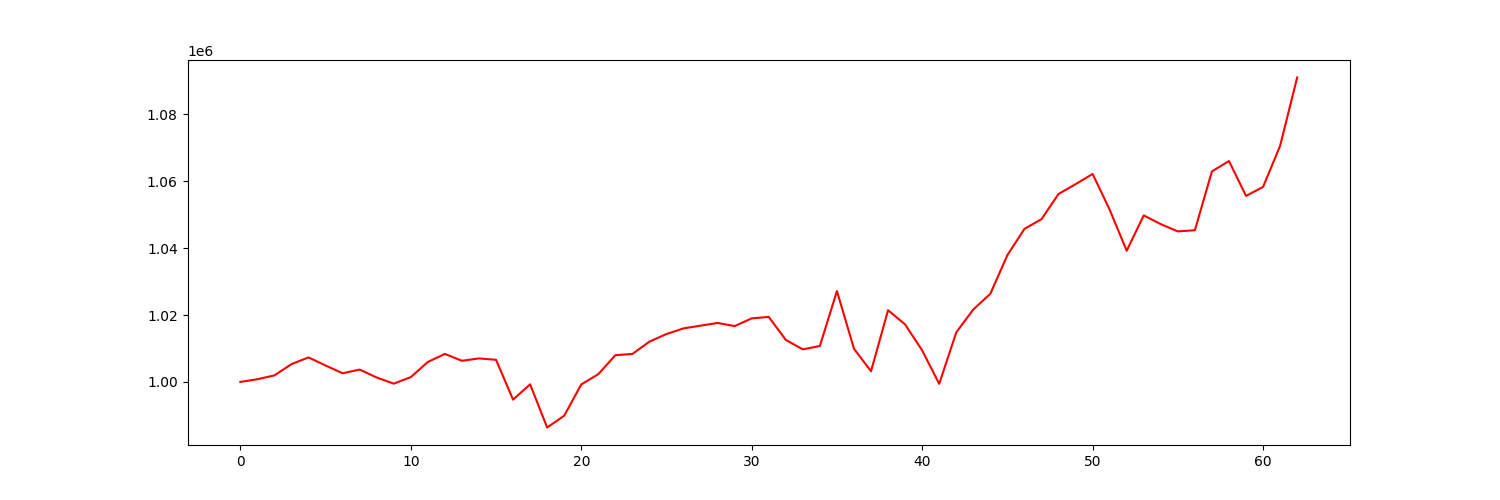

The table this chart was drawn from, first rows:
account_value, date, daily_return
1000000, 2021-01-04, 
1000808, 2021-01-05, 0.0008081
1001962, 2021-01-06, 0.001153
1005318, 2021-01-07, 0.00335
1007338, 2021-01-08, 0.002008
1004920, 2021-01-11, -0.0024
1002588, 2021-01-12, -0.002321
1003696, 2021-01-13, 0.001105
1001321, 2021-01-14, -0.002366
999487, 2021-01-15, -0.001832
1001446, 2021-01-19, 0.00196
1005971, 2021-01-20, 0.004519
1008383, 2021-01-21, 0.002397
1006323, 2021-01-22, -0.002043
1007032, 2021-01-25, 0.0007046
1006620, 2021-01-26, -0.0004088
994710, 2021-01-27, -0.01183
999282, 2021-01-28, 0.004596
986371, 2021-01-29, -0.01292
989905, 2021-02-01, 0.003583
999236, 2021-02-02, 0.009426
1002321, 2021-02-03, 0.003088
1007998, 2021-02-04, 0.005664
1008369, 2021-02-05, 0.0003683
1012045, 2021-02-08, 0.003645
1014334, 2021-02-09, 0.002262
1016015, 2021-02-10, 0.001657
1016831, 2021-02-11, 0.0008034
1017642, 2021-02-12, 0.0007973
1016702, 2021-02-16, -0.0009237
1019017, 2021-02-17, 0.002277
1019449, 2021-02-18, 0.000424
1012570, 2021-02-19, -0.006747
1009730, 2021-02-22, -0.002805
1010754, 2021-02-23, 0.001014
1027191, 2021-02-24, 0.01626
1009924, 2021-02-25, -0.01681
1003194, 2021-02-26, -0.006665
1021461, 2021-03-01, 0.01821
1017190, 2021-03-02, -0.004182
1009442, 2021-03-03, -0.007617
999428, 2021-03-04, -0.009921
1014807, 2021-03-05, 0.01539
1021681, 2021-03-08, 0.006773
1026369, 2021-03-09, 0.004588
1037915, 2021-03-10, 0.01125
1045787, 2021-03-11, 0.007585
1048669, 2021-03-12, 0.002756
1056222, 2021-03-15, 0.007202
1059154, 2021-03-16, 0.002775
1062200, 2021-03-17, 0.002876
1051525, 2021-03-18, -0.01005
1039242, 2021-03-19, -0.01168
1049809, 2021-03-22, 0.01017
1047193, 2021-03-23, -0.002492
1045030, 2021-03-24, -0.002065
1045375, 2021-03-25, 0.0003298
1062977, 2021-03-26, 0.01684
1066076, 2021-03-29, 0.002915
1055647, 2021-03-30, -0.009782
... 3 more rows
